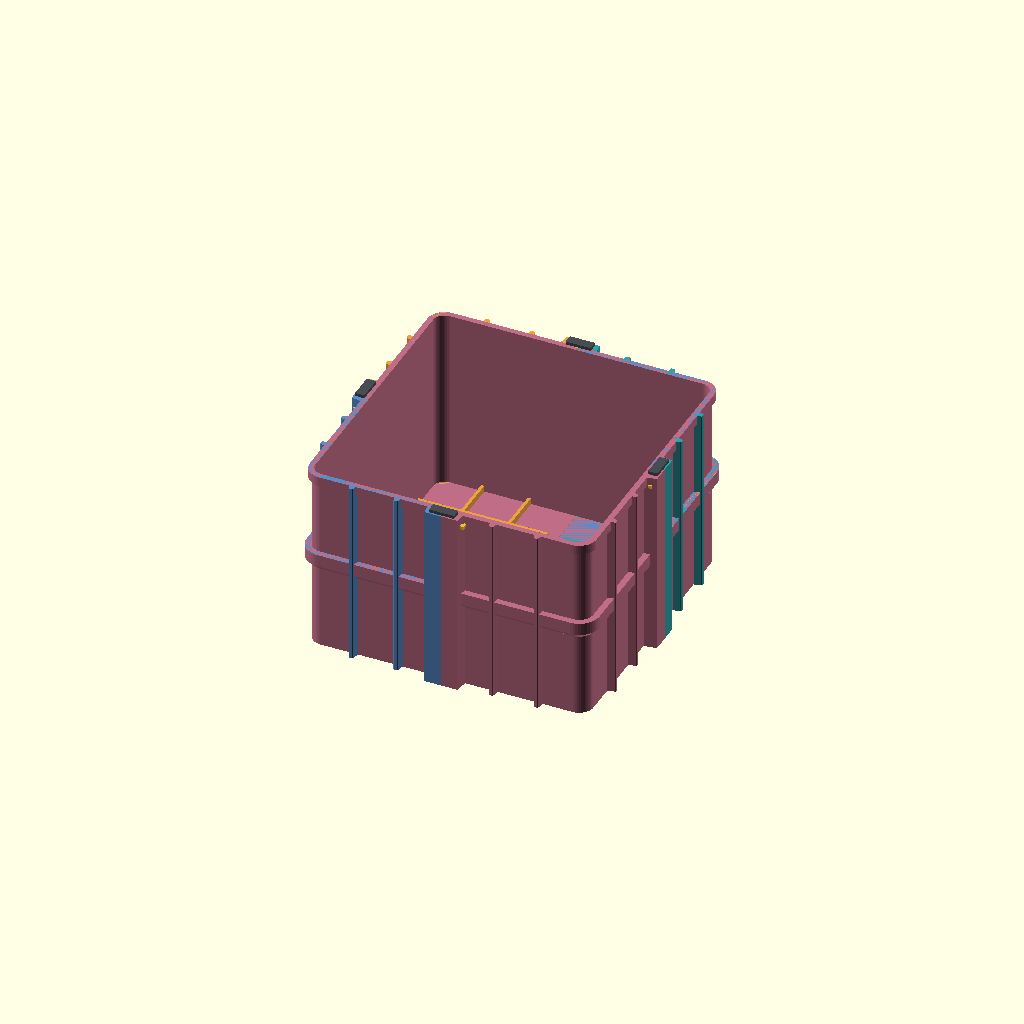
Cell 1: rendered with the file's own defaults.
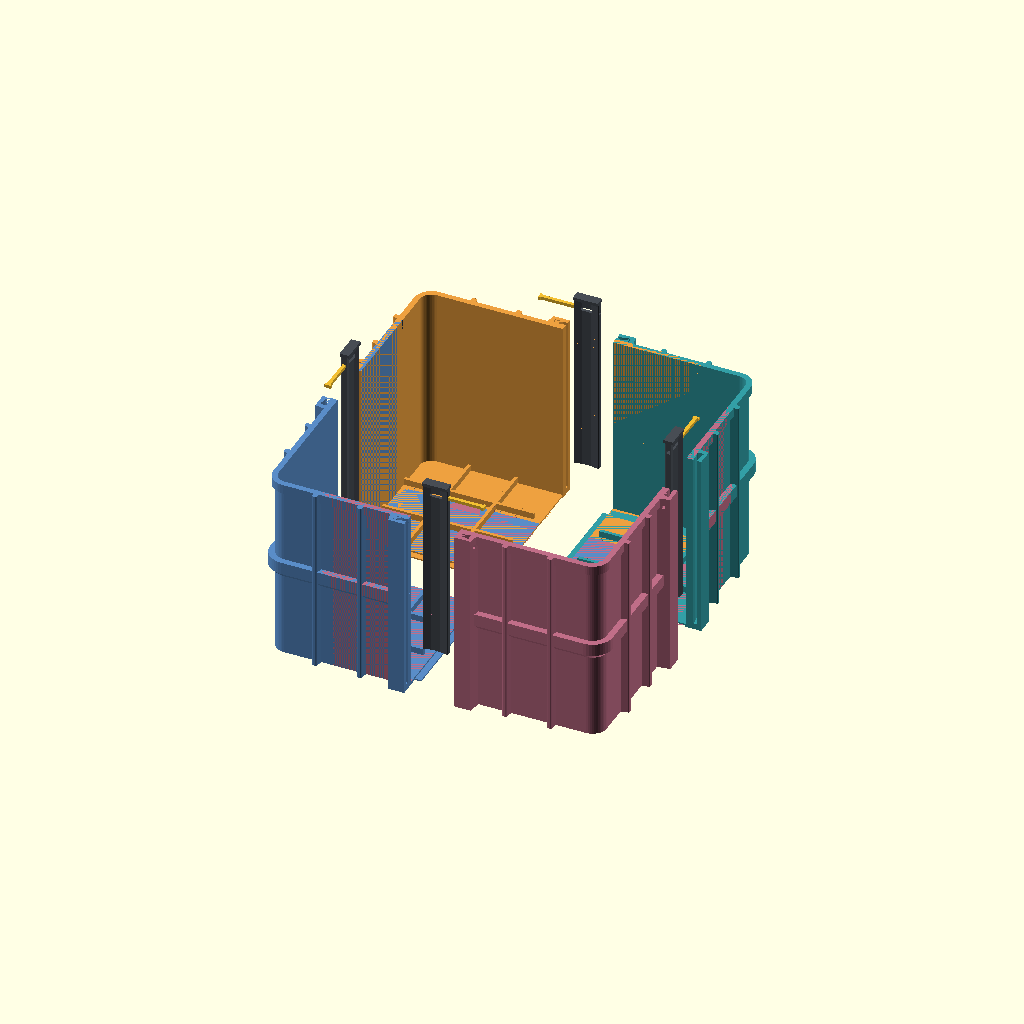
Cell 2: view = "exploded" (everything else at default).
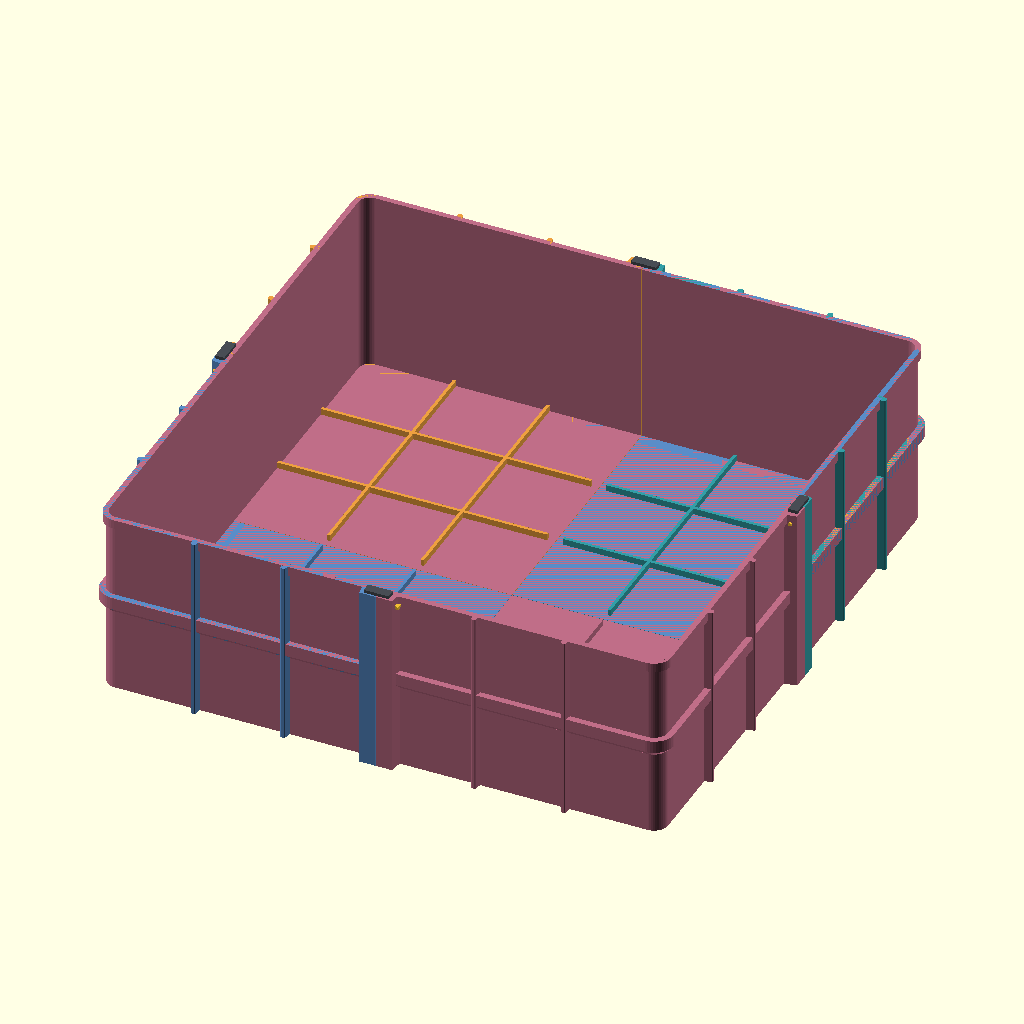
Cell 3: body_size = 720 (everything else at default).
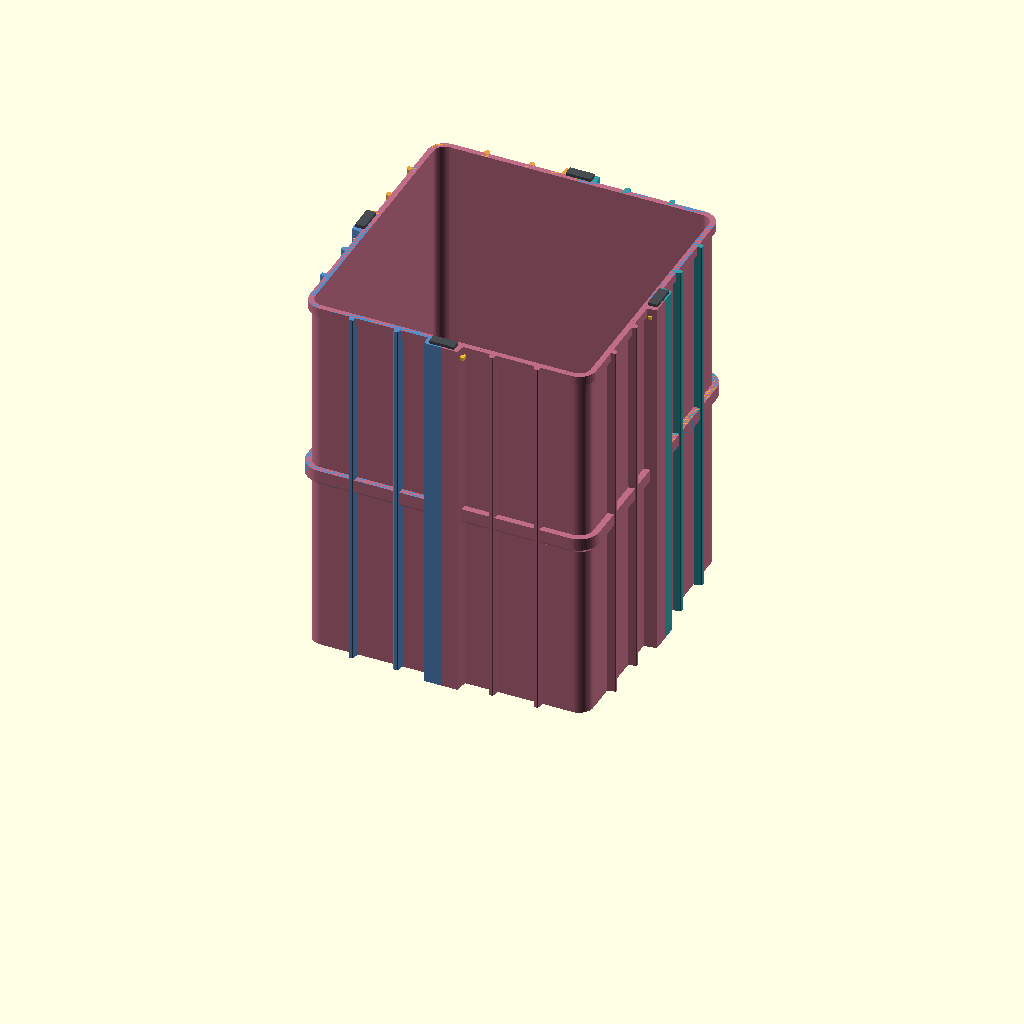
Cell 4 — body_height set to 480, the other parameters unchanged.
All cells are drawn from one camera (rotation 55°, 0°, 25°, orthographic, colour scheme Cornfield), so only the parameter changes between them.
The OpenSCAD source (thung-rac-4-goc-v3.scad):
// V3 prototype: entirely printed joints; no screws, nuts, or glue.
/* [View] */
view = "assembled"; // [assembled,exploded,corner,key,pin,coupon,coupon_key,coupon_pin]
explode_distance = 32;
/* [Body] */
body_size = 360;
body_height = 240;
wall = 3.2;
floor_thickness = 4;
corner_radius = 18;
/* [Reinforcement] */
rib_projection = 10;
rib_thickness = 3;
band_projection = 8;
band_height = 24;
floor_rib_height = 8;
floor_rib_width = 4;
/* [Printed joints] */
seam_gap = 0.4;
// Slot clearance measured normal to each key face, per side.
key_clearance = 0.25;
rail_width = 48;
rail_projection = 16;
key_stop = 8;
floor_lap = 8;
floor_clearance = 0.3;
// Positive value is intentional wedge interference at the entry end.
pin_interference = 0.1;

$fn=48;
eps=0.02;
half=body_size/2;
key_length=body_height-key_stop;
pin_z=body_height-12;
rail_y=half+rail_projection/2;
coupon_height=42;
assert(body_size>=320 && body_height>=120);
assert(wall>=3 && floor_thickness>=4);
assert(corner_radius>wall && corner_radius<half/2);
assert(key_clearance>=0.15 && key_clearance<=0.5);
assert(seam_gap>0 && seam_gap<1);
assert(rail_width>=44 && rail_projection>=16);
assert(floor_lap>=8 && floor_clearance>0 && floor_clearance<0.6);
assert(pin_interference>=0 && pin_interference<=0.2);
assert(view=="assembled" || view=="exploded" || view=="corner"
       || view=="key" || view=="pin" || view=="coupon"
       || view=="coupon_key" || view=="coupon_pin", "Unknown view");

module rounded_square(size,radius) {
    offset(r=radius) square(size-2*radius,center=true);
}

// Wide ends and narrow middle lock both halves against pulling apart.
module bowtie() {
    offset(r=0.6) offset(delta=-0.6)
    polygon([[-16,-4],[-6,-2],[6,-2],[16,-4],
             [16,4],[6,2],[-6,2],[-16,4]]);
}

module shell() {
    difference() {
        union() {
            linear_extrude(body_height) rounded_square(body_size,corner_radius);
            translate([0,0,body_height-12]) linear_extrude(12)
                rounded_square(body_size+8,corner_radius+4);
            hull() {
                translate([0,0,body_height/2-band_height/2]) linear_extrude(eps)
                    rounded_square(body_size,corner_radius);
                translate([0,0,body_height/2-band_height/2+band_projection])
                    linear_extrude(band_height-band_projection)
                        rounded_square(body_size+2*band_projection,
                                       corner_radius+band_projection);
            }
        }
        translate([0,0,floor_thickness]) linear_extrude(body_height+1)
            rounded_square(body_size-2*wall,corner_radius-wall);
    }
}

module face_ribs() {
    for(x=[half*0.34,half*0.66]) translate([x,half,0])
        linear_extrude(body_height) offset(r=1.5)
            polygon([[-rib_thickness/2-2,-wall/2],
                     [rib_thickness/2+2,-wall/2],
                     [rib_thickness/2,rib_projection-1.5],
                     [-rib_thickness/2,rib_projection-1.5]]);
}

module floor_ribs() {
    for(p=[half/3,2*half/3]) {
        translate([floor_lap+2,p-floor_rib_width/2,floor_thickness-eps])
            cube([half-wall-floor_lap-2,floor_rib_width,floor_rib_height+eps]);
        translate([p-floor_rib_width/2,floor_lap+2,floor_thickness-eps])
            cube([floor_rib_width,half-wall-floor_lap-2,floor_rib_height+eps]);
    }
}

module rail() {
    translate([seam_gap/2,half-wall/2,0])
        linear_extrude(body_height)
            polygon([[0,0],[rail_width/2-seam_gap/2,0],
                     [rail_width/2-seam_gap/2-3,rail_projection+wall/2],
                     [0,rail_projection+wall/2]]);
}

module slot() {
    translate([0,rail_y,key_stop]) linear_extrude(body_height-key_stop+eps)
        offset(delta=key_clearance) bowtie();
}

module pin_bore(z) {
    translate([-rail_width/2-1,rail_y-2.3,z-2.25])
        cube([rail_width+2,4.6,4.5]);
}

module corner(retaining_z=pin_z) {
    difference() {
        union() {
            intersection() {
                shell();
                translate([seam_gap/2,seam_gap/2,-eps])
                    cube([half+band_projection,half+band_projection,body_height+2*eps]);
            }
            face_ribs(); mirror([1,-1,0]) face_ribs();
            rail(); mirror([1,-1,0]) rail();
            floor_ribs();
            // Lower tongue; mating upper rebate is on the other floor edge.
            translate([-floor_lap,floor_lap+2,0])
                cube([floor_lap+seam_gap/2+1,half-wall-2*floor_lap-4,
                      (floor_thickness-floor_clearance)/2]);
        }
        slot(); mirror([1,-1,0]) slot();
        pin_bore(retaining_z); mirror([1,-1,0]) pin_bore(retaining_z);
        // Longer rebate leaves clearance for diagonal, same-height assembly.
        translate([2-floor_clearance,-eps,-eps])
            cube([half-wall-4+2*floor_clearance,floor_lap+floor_clearance,
                  (floor_thickness+floor_clearance)/2+eps]);
    }
}

module key(length=key_length, bore_z=pin_z-key_stop) {
    difference() {
        union() {
            linear_extrude(length) bowtie();
            translate([-16,-6,length]) cube([32,12,4]);
        }
        translate([-17,-2.3,bore_z-2.25]) cube([34,4.6,4.5]);
    }
}

module pin() {
    // Wedge taper only in Y; flat bottom for printing without supports.
    linear_extrude(4) union() {
        polygon([[-rail_width/2,-(4.6+pin_interference)/2],
                 [rail_width/2,-2], [rail_width/2,2],
                 [-rail_width/2,(4.6+pin_interference)/2]]);
        translate([-rail_width/2-3,-4]) square([3+eps,8]);
    }
}

module key_at_seam() {
    translate([0,rail_y,key_stop]) key();
}
module pin_at_seam() {
    translate([0,rail_y,pin_z-2]) pin();
}
module print_key(length=key_length,bore_z=pin_z-key_stop) {
    translate([0,6,16]) rotate([0,90,0]) key(length,bore_z);
}

colors=[[0.20,0.62,0.65],[0.93,0.63,0.25],
        [0.35,0.55,0.78],[0.75,0.43,0.53]];
if(view=="assembled" || view=="exploded") {
    for(i=[0:3]) rotate([0,0,90*i]) {
        color(colors[i]) translate(view=="exploded" ? [explode_distance,explode_distance,0]
                                                 : [0,0,0]) corner();
        color([0.28,0.30,0.33])
            translate(view=="exploded" ? [0,20,50] : [0,0,0]) key_at_seam();
        color([0.95,0.75,0.20])
            translate(view=="exploded" ? [-35,20,50] : [0,0,0]) pin_at_seam();
    }
} else if(view=="corner") {
    translate([floor_lap,0,0]) corner();
} else if(view=="key") {
    print_key();
} else if(view=="pin" || view=="coupon_pin") {
    translate([rail_width/2+3,4,0]) pin();
} else if(view=="coupon_key") {
    print_key(coupon_height-key_stop,coupon_height-12-key_stop);
} else if(view=="coupon") {
    // Two full rail halves, includes bottom stop and the same retaining bore.
    translate([rail_width/2+1,-(half-2),0]) intersection() {
        union() { corner(coupon_height-12);
                  rotate([0,0,90]) corner(coupon_height-12); }
        translate([-rail_width/2-1,half-2,0])
            cube([rail_width+2,rail_projection+4,coupon_height]);
    }
}
Customizer parameters (derived from the source; name, type, default, range or options):
view: string, default "assembled", options "assembled", "exploded", "corner", "key", "pin", "coupon", "coupon_key", "coupon_pin"
explode_distance: number, default 32
body_size: number, default 360
body_height: number, default 240
wall: number, default 3.2
floor_thickness: number, default 4
corner_radius: number, default 18
rib_projection: number, default 10
rib_thickness: number, default 3
band_projection: number, default 8
band_height: number, default 24
floor_rib_height: number, default 8
floor_rib_width: number, default 4
seam_gap: number, default 0.4
key_clearance: number, default 0.25
rail_width: number, default 48
rail_projection: number, default 16
key_stop: number, default 8
floor_lap: number, default 8
floor_clearance: number, default 0.3
pin_interference: number, default 0.1
eps: number, default 0.02
coupon_height: number, default 42
